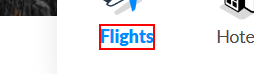
Task: Flight Details Automation Robot 
Workflow: ExtractDatafromWeb

Step 1 [try]: click on the element '*Flights*'

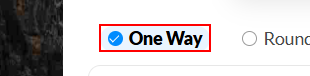
Step 2: click on the list item 'One Way'

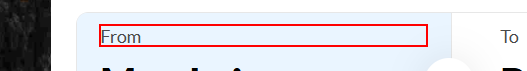
Step 3 [try]: click on the element 'From'

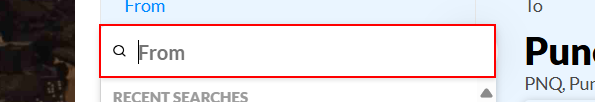
Step 4: type [in_Source] into the text box

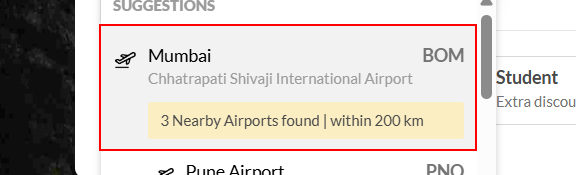
Step 5: click on the list item

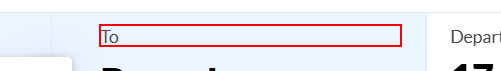
Step 6 [try]: click on the element 'To'

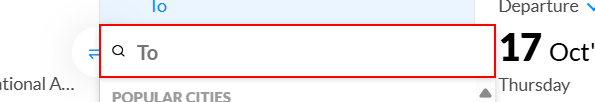
Step 7: type [in_Destination] into the text box

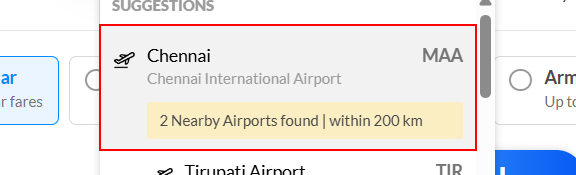
Step 8: click on the list item

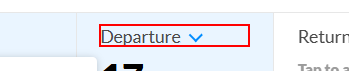
Step 9 [try]: click on the element 'Departure'

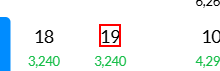
Step 10: click on the element

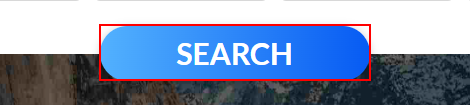
Step 11 [try]: click on the link 'Search'

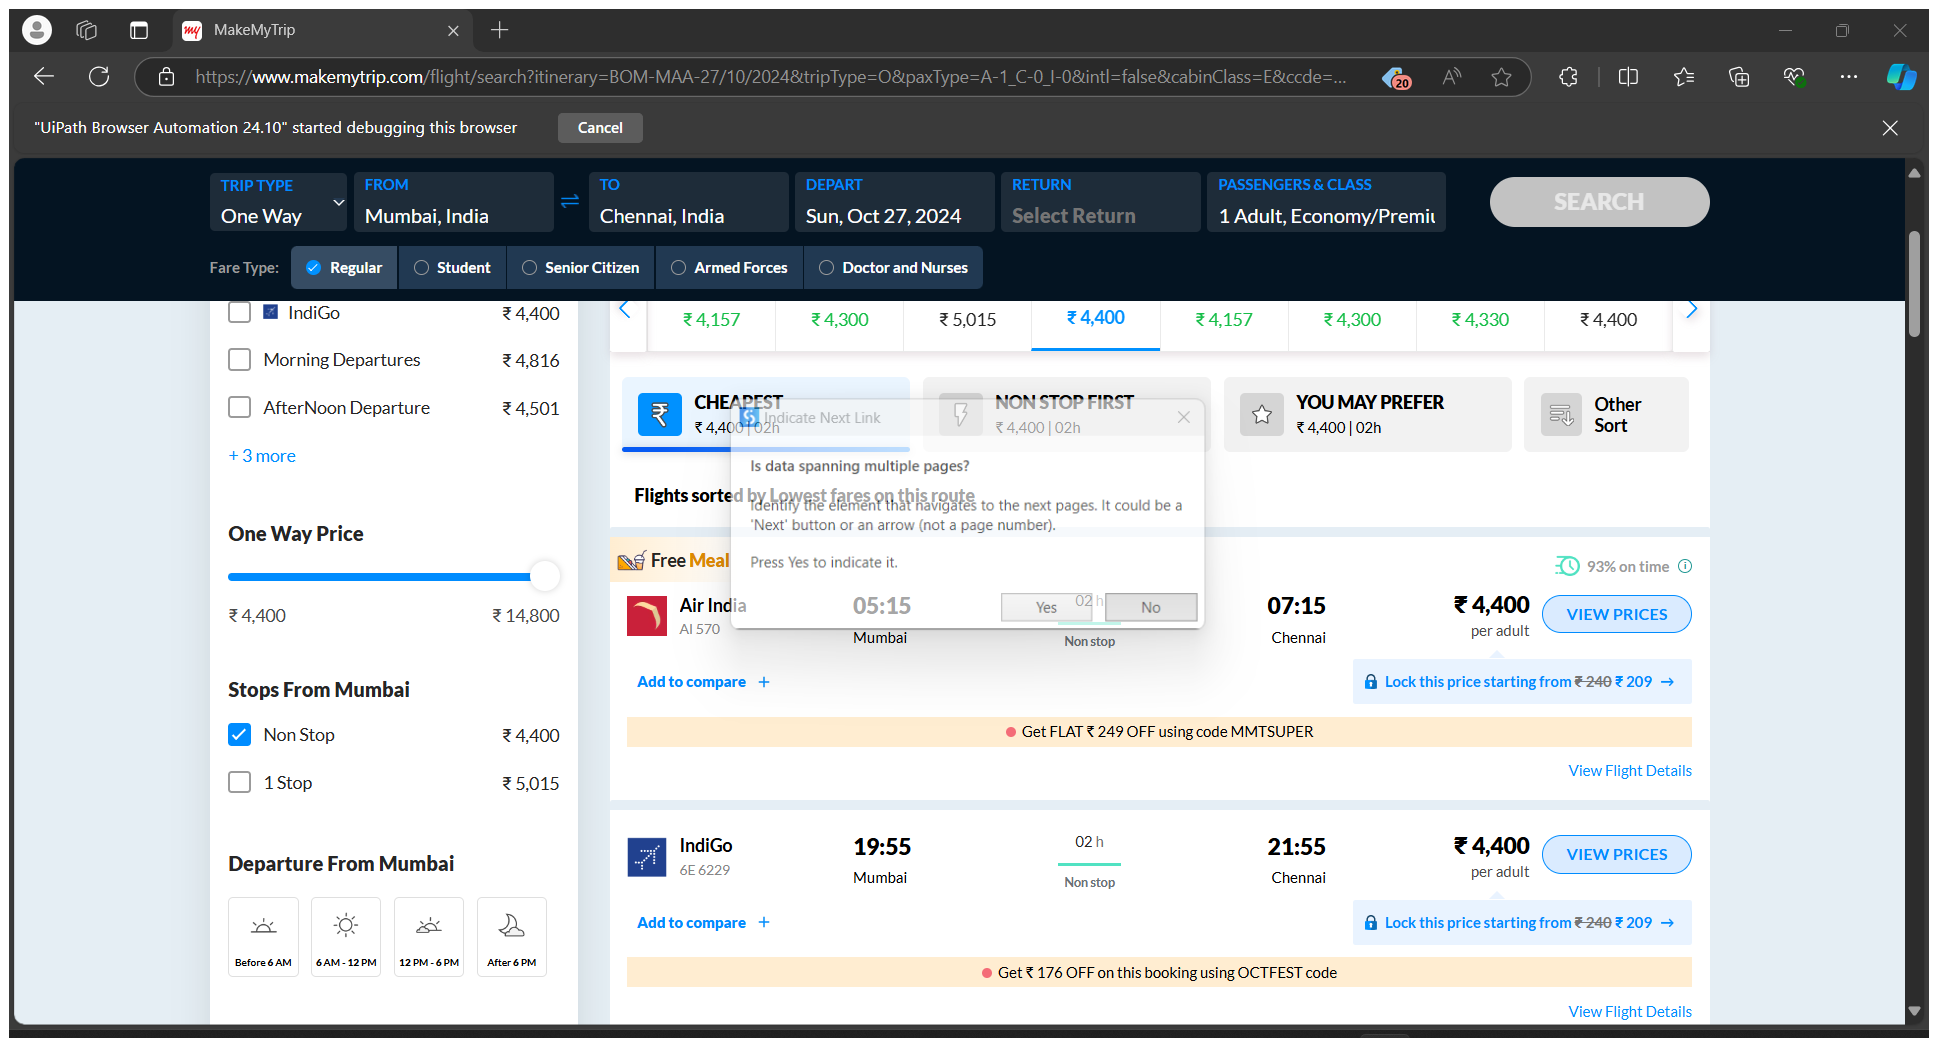
Step 12 [try]: Attach Browser 'MakeMyTrip Page' in window '*MakeMyTrip*' (msedge.exe)

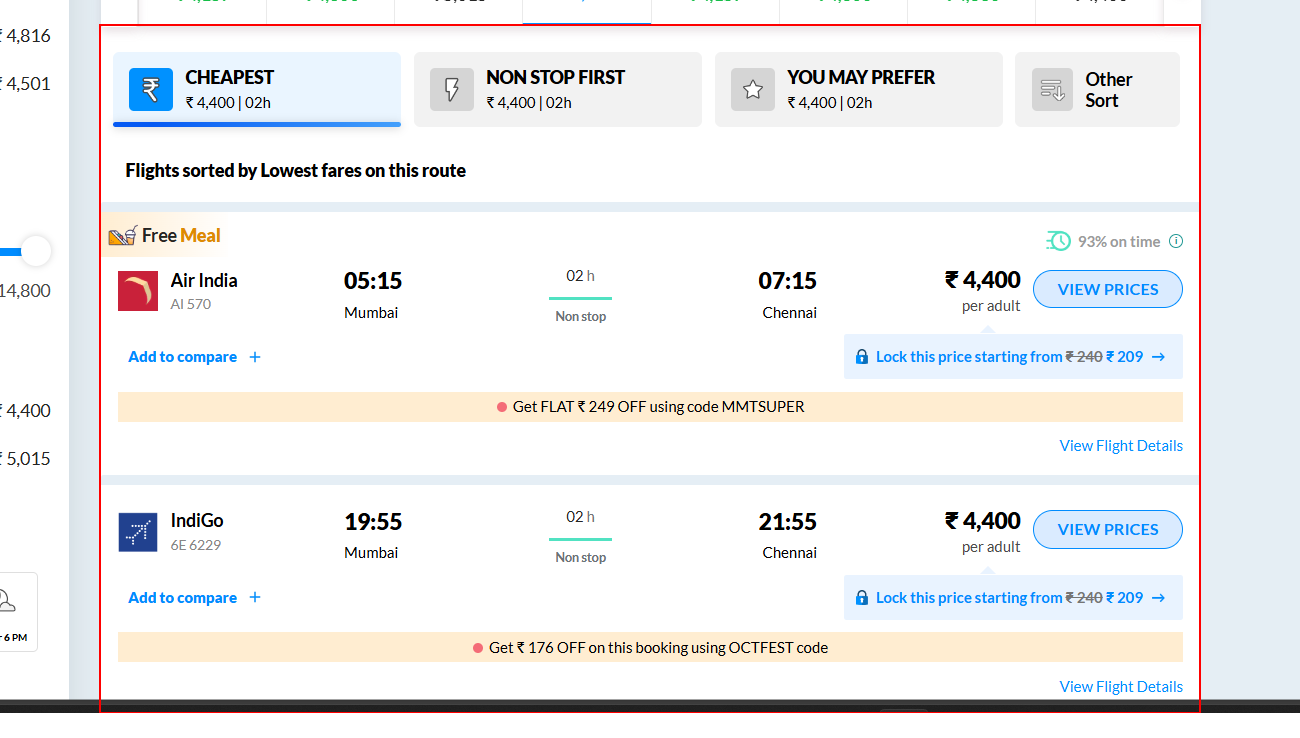
Step 13 [try]: get-text from the element